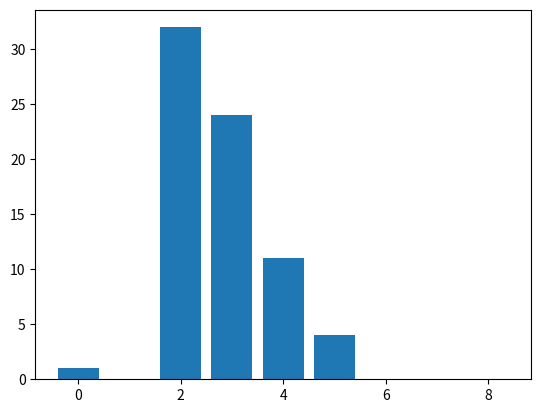

Source code (Python):
import numpy as np
from matplotlib import pyplot as plt


def cal_histogram(img):
	print(img.shape)
	L = img.shape[1]
	M = img.shape[0]
	print("L : ",  L)
	print("M : ",  M)
	h = np.zeros([L])

	for i in range(0,M):
		for j in range(0, L):
			#print(img[i, j])
			h[img[i, j]] = h[img[i, j]] + 1

	return [h, L]

img = [
	[3, 2, 2, 4, 4, 4, 3, 2, 2],
	[3, 2, 2, 2, 2, 2, 3, 2, 2],
	[3, 3, 0, 3, 2, 2, 3, 3, 3],
	[3, 3, 3, 3, 2, 2, 4, 4, 4],
	[3, 2, 2, 2, 2, 2, 2, 2, 4],
	[3, 3, 3, 3, 2, 4, 4, 4, 4],
	[5, 5, 5, 5, 2, 2, 2, 2, 3],
	[2, 2, 2, 2, 2, 3, 3, 3, 3]
]
img = np.array(img)

print(img)
[h, L] = cal_histogram(img)
print("h : ", h)

x = range(0, L)
plt.bar(x, h)
plt.axis('auto')
plt.show()